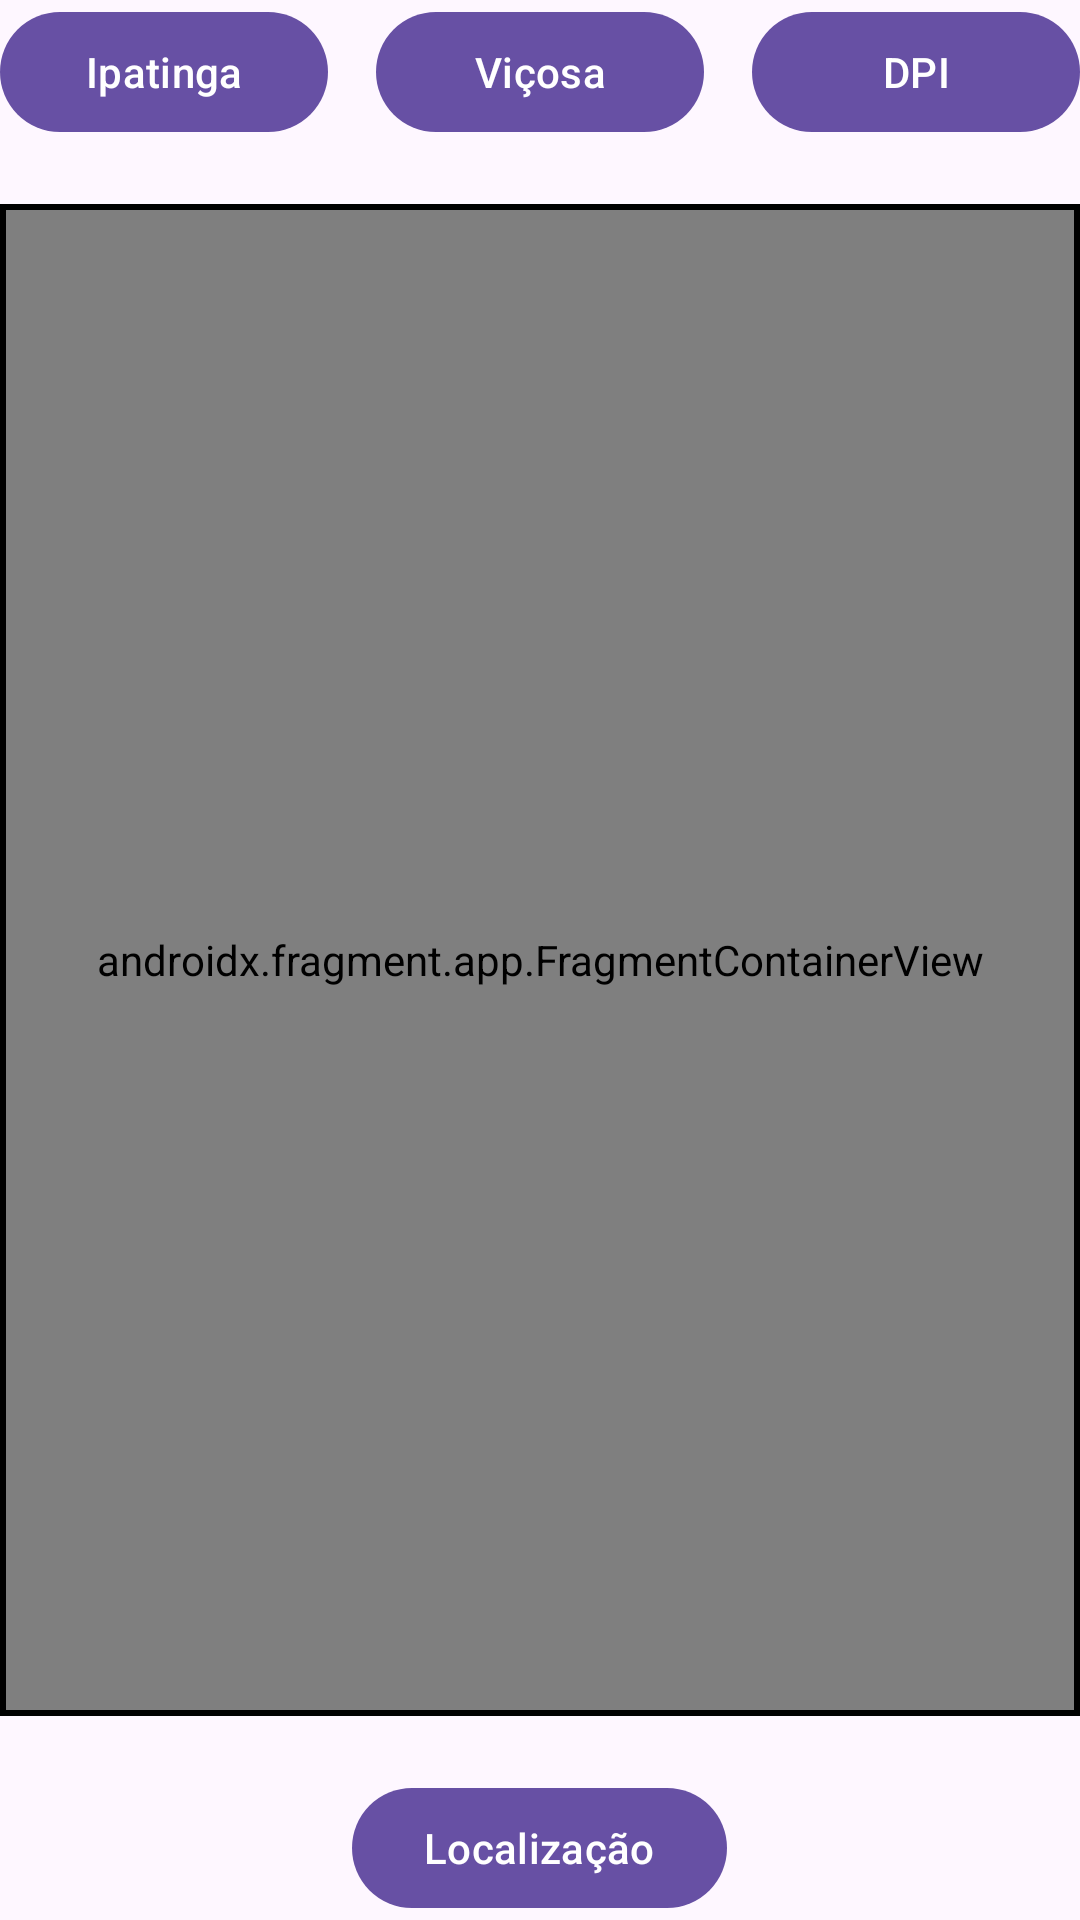

Reconstruct the res/layout file that produces this screen, plus the resources it refers to.
<!-- AndroidManifest.xml: application theme Theme.Mobile -->
<!-- res/layout/geolocation_view.xml -->
<LinearLayout xmlns:android="http://schemas.android.com/apk/res/android"
    android:layout_width="match_parent"
    android:layout_height="match_parent"
    android:layout_marginStart="30dp"
    android:layout_marginTop="50dp"
    android:layout_marginEnd="30dp"
    android:layout_marginBottom="50dp"
    android:baselineAligned="false"
    android:orientation="vertical">

    <LinearLayout
        android:id="@+id/buttonList"
        android:layout_width="match_parent"
        android:layout_height="wrap_content"
        android:layout_marginBottom="20dp"
        android:orientation="horizontal">

        <com.google.android.material.button.MaterialButton
            android:id="@+id/hometownButton"
            android:layout_width="0dp"
            android:layout_height="wrap_content"
            android:layout_marginEnd="8dp"
            android:layout_weight="1"
            android:onClick="selectLocale"
            android:tag="HOMETOWN"
            android:text="@string/text_ipatinga" />

        <com.google.android.material.button.MaterialButton
            android:id="@+id/cityButton"
            android:layout_width="0dp"
            android:layout_height="wrap_content"
            android:layout_marginStart="8dp"
            android:layout_marginEnd="8dp"
            android:layout_weight="1"
            android:onClick="selectLocale"
            android:tag="CITY"
            android:text="@string/text_vicosa" />

        <com.google.android.material.button.MaterialButton
            android:id="@+id/departmentButton"
            android:layout_width="0dp"
            android:layout_height="wrap_content"
            android:layout_marginStart="8dp"
            android:layout_weight="1"
            android:onClick="selectLocale"
            android:tag="DEPARTMENT"
            android:text="@string/text_dpi" />
    </LinearLayout>

    <FrameLayout
        android:layout_width="match_parent"
        android:layout_height="0dp"
        android:layout_weight="1"
        android:background="#000000"
        android:padding="2dp">

        <androidx.fragment.app.FragmentContainerView
            android:id="@+id/map"
            android:name="com.google.android.gms.maps.SupportMapFragment"
            android:layout_width="match_parent"
            android:layout_height="match_parent"
            android:background="#FFFFFF" />
    </FrameLayout>

    <com.google.android.material.button.MaterialButton
        android:id="@+id/localeButton"
        android:layout_width="wrap_content"
        android:layout_height="wrap_content"
        android:layout_gravity="center_horizontal"
        android:layout_marginTop="20dp"
        android:onClick="selectMyLocale"
        android:text="@string/text_locale" />
</LinearLayout>
<!-- resources referenced by this layout -->
<resources>
  <string name="text_dpi">DPI</string>
  <string name="text_ipatinga">Ipatinga</string>
  <string name="text_locale">Localização</string>
  <string name="text_vicosa">Viçosa</string>
  <style name="Theme.Mobile" parent="Base.Theme.Mobile" />
  <style name="Base.Theme.Mobile" parent="Theme.Material3.DayNight">
          
          
      </style>
</resources>
